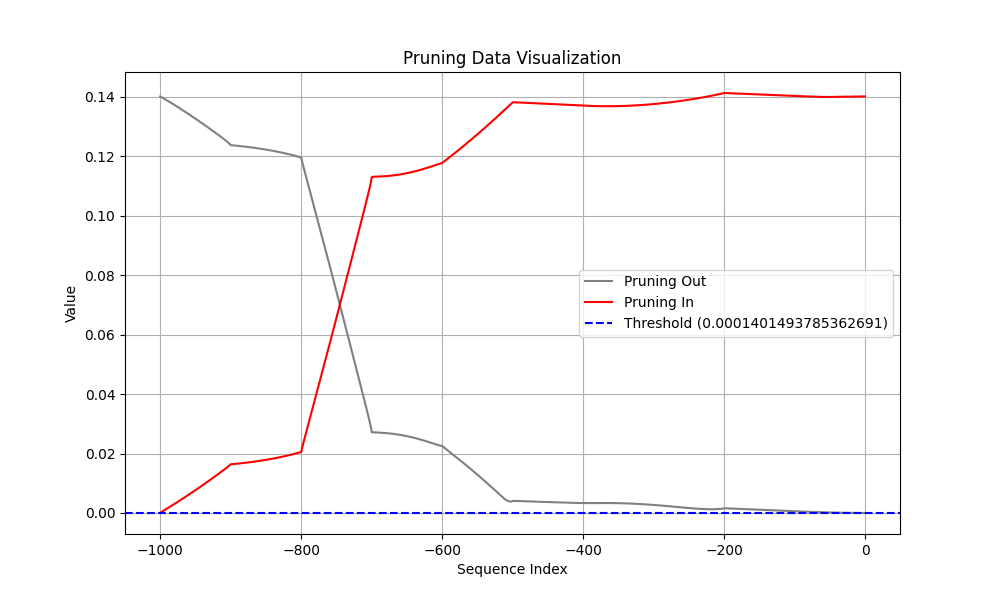

The file beside this chart, header and first rows:
Coalition, t (event index), Pruning, Shapley Value
Sum of contribution of events > t, -1, 1, 8.733384311199188e-08
Sum of contribution of events ≤ t, -1, 1, 0.1401
Sum of contribution of events > t, -2, 0, 2.8697028756141663e-07
Sum of contribution of events ≤ t, -2, 0, 0.1401
Sum of contribution of events > t, -3, 0, 6.172750145196915e-07
Sum of contribution of events ≤ t, -3, 0, 0.1401
Sum of contribution of events > t, -4, 0, 1.0915230959653853e-06
Sum of contribution of events ≤ t, -4, 0, 0.1401
Sum of contribution of events > t, -5, 0, 1.7191544175148011e-06
Sum of contribution of events ≤ t, -5, 0, 0.1401
Sum of contribution of events > t, -6, 0, 2.5066211819648742e-06
Sum of contribution of events ≤ t, -6, 0, 0.1401
Sum of contribution of events > t, -7, 0, 3.458147868514061e-06
Sum of contribution of events ≤ t, -7, 0, 0.1401
Sum of contribution of events > t, -8, 0, 4.576236009597778e-06
Sum of contribution of events ≤ t, -8, 0, 0.1401
Sum of contribution of events > t, -9, 0, 5.862114951014519e-06
Sum of contribution of events ≤ t, -9, 0, 0.1401
Sum of contribution of events > t, -10, 0, 7.3159635066986085e-06
Sum of contribution of events ≤ t, -10, 0, 0.1401
Sum of contribution of events > t, -11, 0, 8.937282487750054e-06
Sum of contribution of events ≤ t, -11, 0, 0.1401
Sum of contribution of events > t, -12, 0, 1.0724935680627823e-05
Sum of contribution of events ≤ t, -12, 0, 0.1401
Sum of contribution of events > t, -13, 0, 1.267746090888977e-05
Sum of contribution of events ≤ t, -13, 0, 0.1401
Sum of contribution of events > t, -14, 0, 1.4793042093515396e-05
Sum of contribution of events ≤ t, -14, 0, 0.1401
Sum of contribution of events > t, -15, 0, 1.706955023109913e-05
Sum of contribution of events ≤ t, -15, 0, 0.1401
Sum of contribution of events > t, -16, 0, 1.9504953175783157e-05
Sum of contribution of events ≤ t, -16, 0, 0.1401
Sum of contribution of events > t, -17, 0, 2.209676615893841e-05
Sum of contribution of events ≤ t, -17, 0, 0.1401
Sum of contribution of events > t, -18, 0, 2.484267204999924e-05
Sum of contribution of events ≤ t, -18, 0, 0.1401
Sum of contribution of events > t, -19, 0, 2.7740206569433212e-05
Sum of contribution of events ≤ t, -19, 0, 0.1401
Sum of contribution of events > t, -20, 0, 3.078693524003029e-05
Sum of contribution of events ≤ t, -20, 0, 0.1401
Sum of contribution of events > t, -21, 0, 3.3980343490839006e-05
Sum of contribution of events ≤ t, -21, 0, 0.1401
Sum of contribution of events > t, -22, 0, 3.731795027852058e-05
Sum of contribution of events ≤ t, -22, 0, 0.1401
Sum of contribution of events > t, -23, 0, 4.0797313675284385e-05
Sum of contribution of events ≤ t, -23, 0, 0.1401
Sum of contribution of events > t, -24, 0, 4.441611468791962e-05
Sum of contribution of events ≤ t, -24, 0, 0.1401
Sum of contribution of events > t, -25, 0, 4.817173629999161e-05
Sum of contribution of events ≤ t, -25, 0, 0.1401
Sum of contribution of events > t, -26, 0, 5.2061839029192926e-05
Sum of contribution of events ≤ t, -26, 0, 0.1401
Sum of contribution of events > t, -27, 0, 5.608420260250568e-05
Sum of contribution of events ≤ t, -27, 0, 0.1401
Sum of contribution of events > t, -28, 0, 6.023641303181648e-05
Sum of contribution of events ≤ t, -28, 0, 0.1401
Sum of contribution of events > t, -29, 0, 6.451629847288132e-05
Sum of contribution of events ≤ t, -29, 0, 0.1401
Sum of contribution of events > t, -30, 0, 6.892154179513454e-05
Sum of contribution of events ≤ t, -30, 0, 0.1401
... 1,940 more rows
